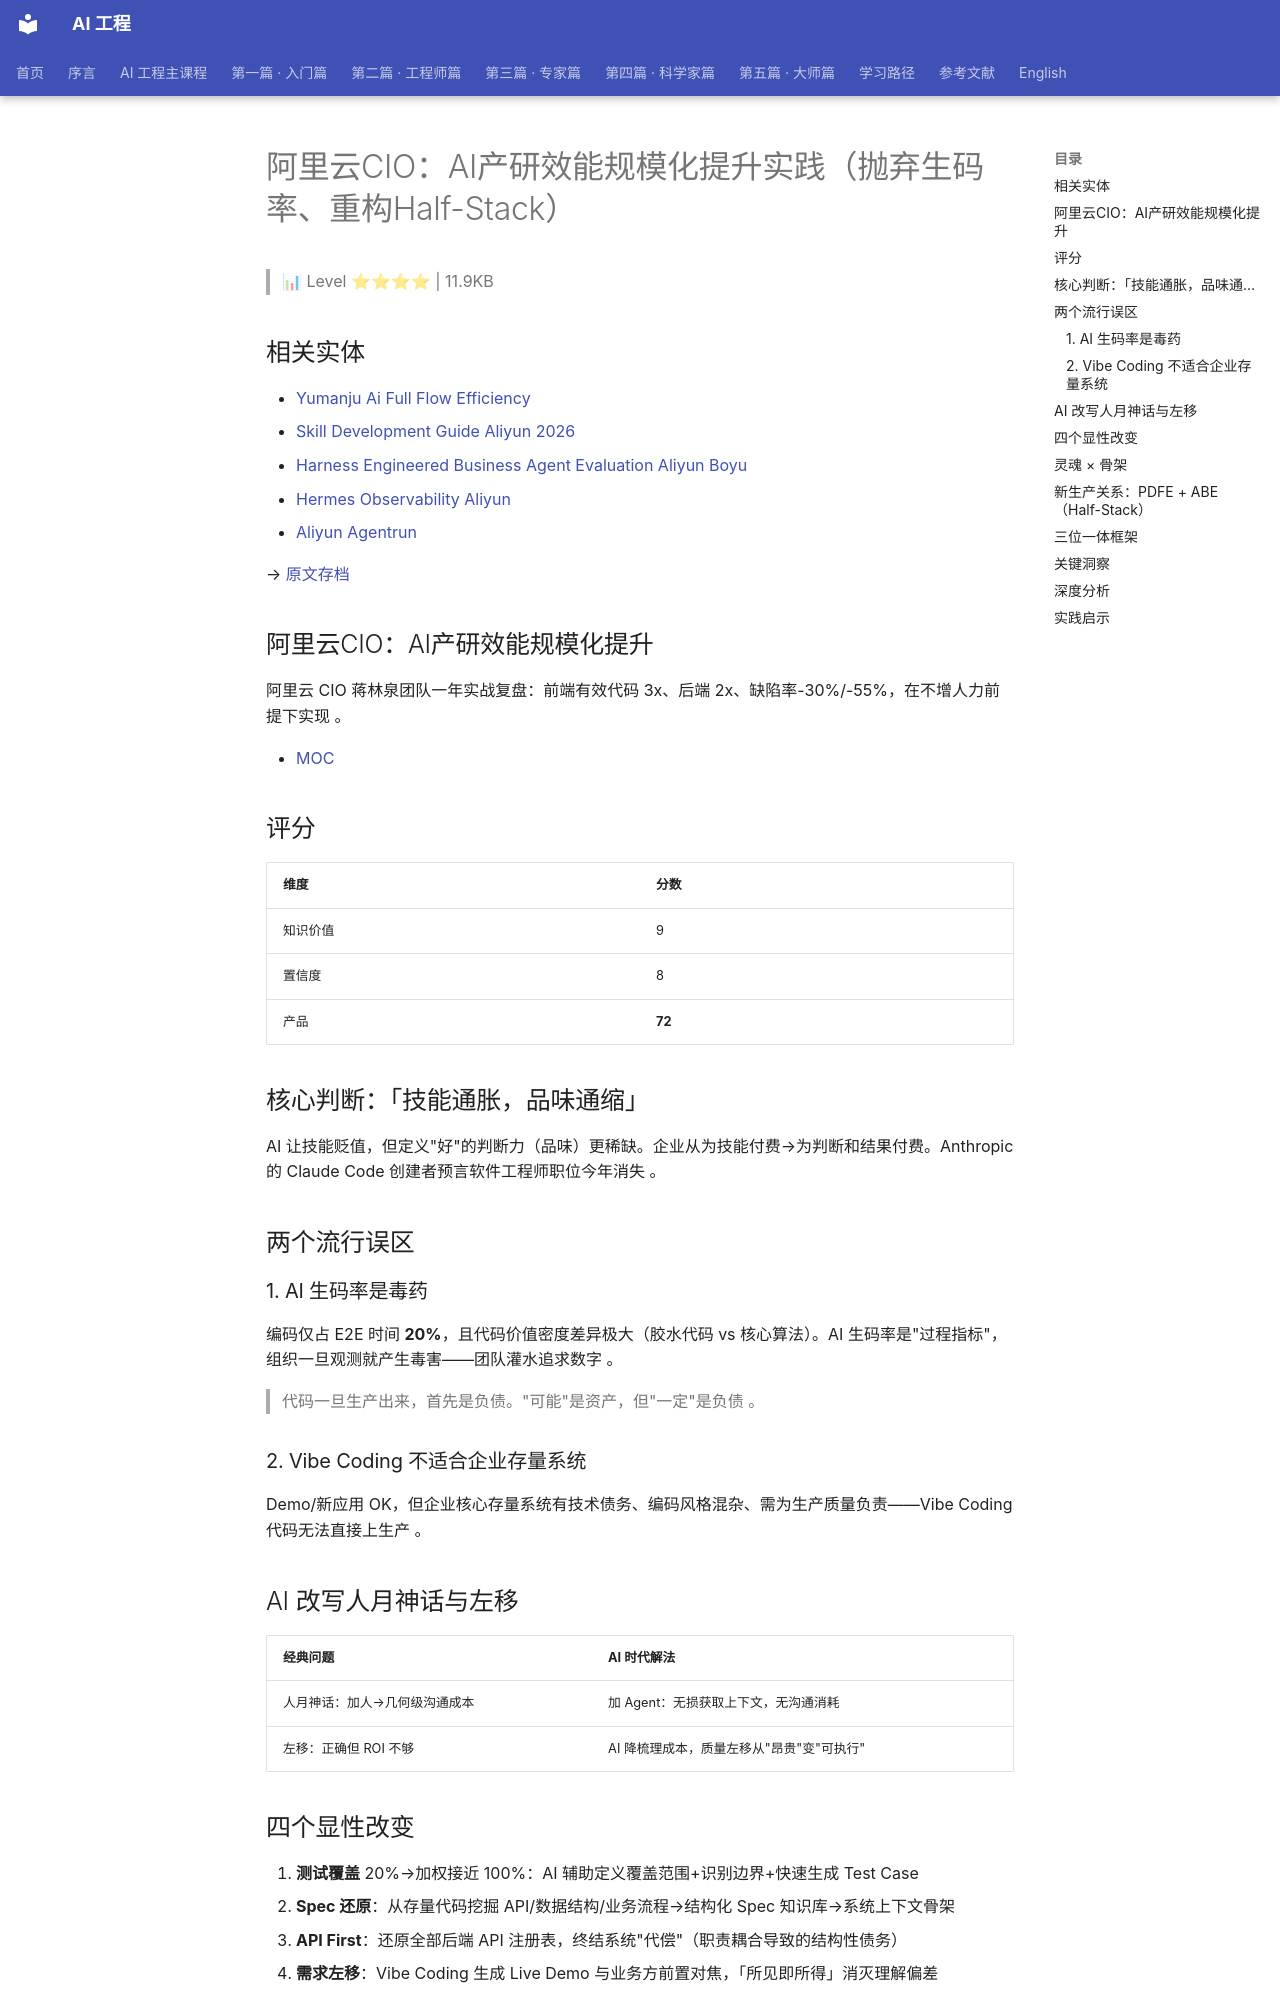

repository: QianJinGuo/wiki-book · page: ch04/291-cio-ai-half-stack.html · generator: mkdocs

# 阿里云CIO：AI产研效能规模化提升实践（抛弃生码率、重构Half-Stack）

> 📊 Level ⭐⭐⭐⭐ | 11.9KB

## 相关实体
- [Yumanju Ai Full Flow Efficiency](https://github.com/QianJinGuo/wiki-public/blob/main/entities/yumanju-ai-full-flow-efficiency.md)
- [Skill Development Guide Aliyun 2026](https://github.com/QianJinGuo/wiki-public/blob/main/entities/skill-development-guide-aliyun-2026.md)
- [Harness Engineered Business Agent Evaluation Aliyun Boyu](https://github.com/QianJinGuo/wiki-public/blob/main/entities/harness-engineered-business-agent-evaluation-aliyun-boyu.md)
- [Hermes Observability Aliyun](https://github.com/QianJinGuo/wiki-public/blob/main/entities/hermes-observability-aliyun.md)
- [Aliyun Agentrun](https://github.com/QianJinGuo/wiki-public/blob/main/entities/aliyun-agentrun.md)

→ [原文存档](https://mp.weixin.qq.com/s/f5f299W9wxwhKr4PIgFg0Q)

## 阿里云CIO：AI产研效能规模化提升
阿里云 CIO 蒋林泉团队一年实战复盘：前端有效代码 3x、后端 2x、缺陷率-30%/-55%，在不增人力前提下实现 。

- [MOC](https://github.com/QianJinGuo/wiki-public/blob/main/moc/coding-agent-practice.md)
## 评分
| 维度 | 分数 |
|------|------|
| 知识价值 | 9 |
| 置信度 | 8 |
| 产品 | **72** |

## 核心判断：「技能通胀，品味通缩」
AI 让技能贬值，但定义"好"的判断力（品味）更稀缺。企业从为技能付费→为判断和结果付费。Anthropic 的 Claude Code 创建者预言软件工程师职位今年消失 。

## 两个流行误区
### 1. AI 生码率是毒药
编码仅占 E2E 时间 **20%**，且代码价值密度差异极大（胶水代码 vs 核心算法）。AI 生码率是"过程指标"，组织一旦观测就产生毒害——团队灌水追求数字 。
> 代码一旦生产出来，首先是负债。"可能"是资产，但"一定"是负债 。

### 2. Vibe Coding 不适合企业存量系统
Demo/新应用 OK，但企业核心存量系统有技术债务、编码风格混杂、需为生产质量负责——Vibe Coding 代码无法直接上生产 。

## AI 改写人月神话与左移
| 经典问题 | AI 时代解法 |
|----------|------------|
| 人月神话：加人→几何级沟通成本 | 加 Agent：无损获取上下文，无沟通消耗 |
| 左移：正确但 ROI 不够 | AI 降梳理成本，质量左移从"昂贵"变"可执行" |

## 四个显性改变
1. **测试覆盖** 20%→加权接近 100%：AI 辅助定义覆盖范围+识别边界+快速生成 Test Case
2. **Spec 还原**：从存量代码挖掘 API/数据结构/业务流程→结构化 Spec 知识库→系统上下文骨架
3. **API First**：还原全部后端 API 注册表，终结系统"代偿"（职责耦合导致的结构性债务）
4. **需求左移**：Vibe Coding 生成 Live Demo 与业务方前置对焦，「所见即所得」消灭理解偏差

## 灵魂 × 骨架
- **灵魂** = 业务价值（端到端闭环）
- **骨架** = 核心概念与 API 建模（数据结构/状态机/操作）
- 灵魂和骨架占软件长期价值 90%。正确定义问题 = 解决问题 90%+ 

## 新生产关系：PDFE + ABE（Half-Stack）
| 角色 | 合并 | 职责 |
|------|------|------|
| **PDFE** | 产品经理+交互设计+前端 | 业务沟通→Demo→API对齐→前端开发 |
| **ABE** | 架构设计+后端+AI Agent | 数据结构/状态机/API/高可用/Agent开发 |
协同链被巨幅压缩，沟通链路几何级下降——这是效率提升最主要来源 。

## 三位一体框架
**产品价值牵引 × 工程效率 × 组织变革** → 形成正向循环
